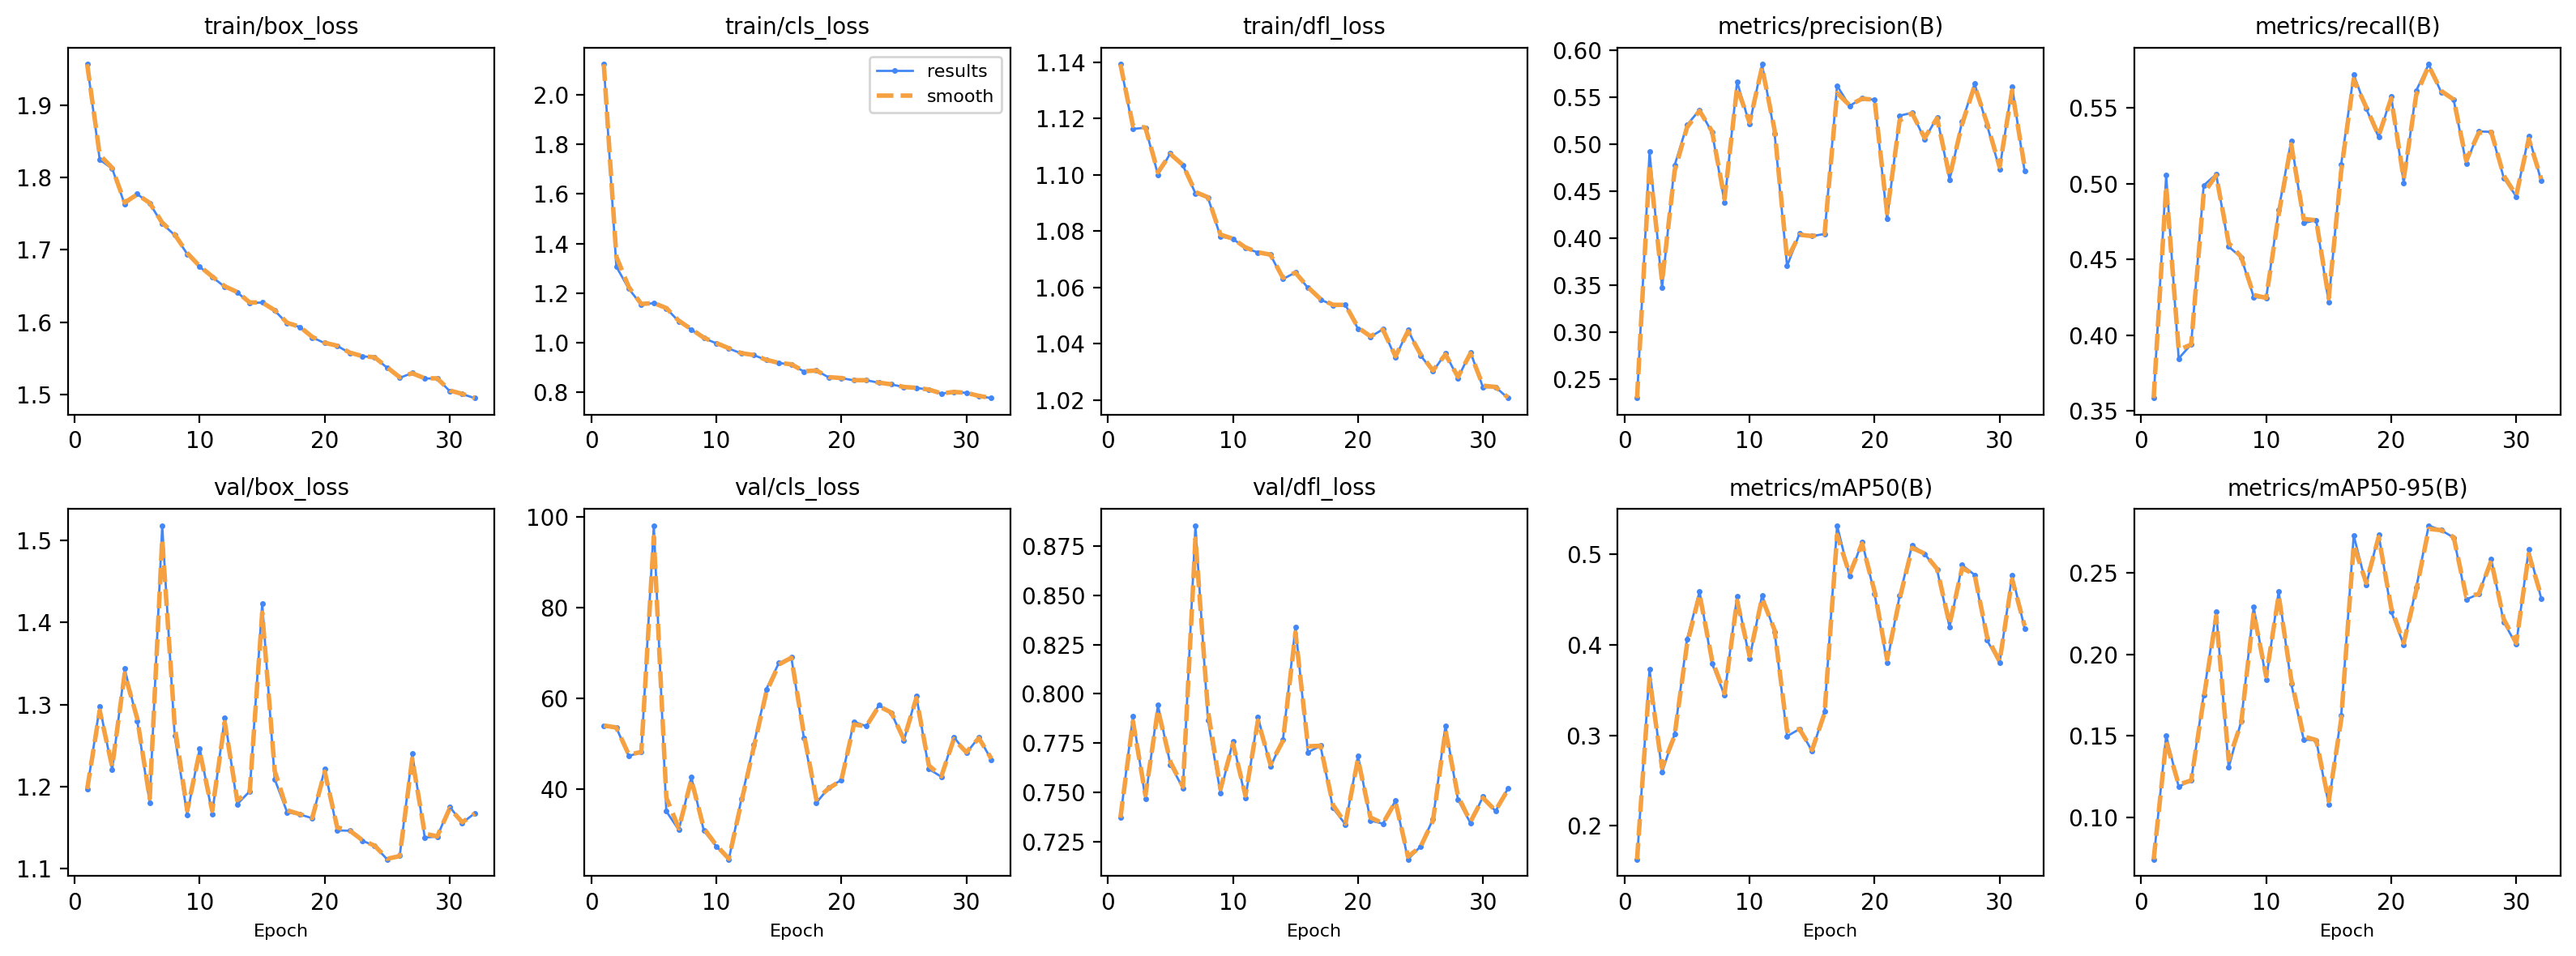

The file beside this chart, header and first rows:
epoch, time, train/box_loss, train/cls_loss, train/dfl_loss, metrics/precision(B), metrics/recall(B), metrics/mAP50(B), metrics/mAP50-95(B), val/box_loss, val/cls_loss, val/dfl_loss, lr/pg0, lr/pg1, lr/pg2
1, 2803, 1.957, 2.123, 1.139, 0.2303, 0.3585, 0.1627, 0.07432, 1.197, 53.99, 0.7373, 0.0001996, 0.0001996, 0.008204
2, 5663, 1.825, 1.307, 1.116, 0.4923, 0.5056, 0.3731, 0.1504, 1.298, 53.53, 0.7886, 0.0003996, 0.0003996, 0.006404
3, 8514, 1.812, 1.218, 1.117, 0.3476, 0.3846, 0.2589, 0.1189, 1.221, 47.24, 0.7467, 0.0005996, 0.0005996, 0.004604
4, 11273, 1.763, 1.153, 1.1, 0.4776, 0.394, 0.3014, 0.1229, 1.344, 48.19, 0.7943, 0.0007995, 0.0007995, 0.002804
5, 14052, 1.777, 1.16, 1.108, 0.5208, 0.4988, 0.4062, 0.1752, 1.28, 98.03, 0.7641, 0.0009994, 0.0009994, 0.001003
6, 16846, 1.764, 1.139, 1.103, 0.5367, 0.5061, 0.459, 0.2261, 1.181, 35.09, 0.7523, 0.0009996, 0.0009996, 0.0009996
7, 19631, 1.736, 1.086, 1.093, 0.5128, 0.4584, 0.3792, 0.1307, 1.518, 30.98, 0.8852, 0.0009995, 0.0009995, 0.0009995
8, 22385, 1.72, 1.053, 1.092, 0.4384, 0.4512, 0.3444, 0.159, 1.262, 42.64, 0.7868, 0.0009993, 0.0009993, 0.0009993
9, 25160, 1.694, 1.018, 1.078, 0.5667, 0.4252, 0.454, 0.2291, 1.166, 30.79, 0.7498, 0.000999, 0.000999, 0.000999
10, 27918, 1.676, 0.9976, 1.077, 0.5214, 0.4244, 0.3846, 0.1845, 1.247, 27.38, 0.776, 0.0009988, 0.0009988, 0.0009988
11, 30716, 1.662, 0.9766, 1.074, 0.5853, 0.4826, 0.455, 0.2388, 1.167, 24.49, 0.7471, 0.0009985, 0.0009985, 0.0009985
12, 33544, 1.649, 0.957, 1.072, 0.5118, 0.5283, 0.4146, 0.1821, 1.284, 37.75, 0.7885, 0.0009982, 0.0009982, 0.0009982
13, 36398, 1.641, 0.9501, 1.072, 0.3709, 0.474, 0.299, 0.1478, 1.179, 49.85, 0.7631, 0.0009978, 0.0009978, 0.0009978
14, 39242, 1.626, 0.9302, 1.063, 0.4053, 0.4758, 0.3069, 0.1474, 1.194, 62, 0.7769, 0.0009974, 0.0009974, 0.0009974
15, 42082, 1.627, 0.9181, 1.065, 0.4025, 0.4215, 0.2825, 0.1081, 1.423, 67.75, 0.8339, 0.000997, 0.000997, 0.000997
16, 44921, 1.616, 0.9129, 1.06, 0.4048, 0.5128, 0.3267, 0.1627, 1.209, 68.98, 0.7704, 0.0009966, 0.0009966, 0.0009966
17, 47755, 1.598, 0.8837, 1.056, 0.5626, 0.5719, 0.532, 0.2729, 1.169, 51.31, 0.7738, 0.0009961, 0.0009961, 0.0009961
18, 50583, 1.593, 0.8881, 1.054, 0.541, 0.5494, 0.4759, 0.2426, 1.166, 36.97, 0.7422, 0.0009956, 0.0009956, 0.0009956
19, 53418, 1.579, 0.86, 1.054, 0.5491, 0.5305, 0.5139, 0.2734, 1.162, 40.3, 0.7339, 0.0009951, 0.0009951, 0.0009951
20, 56234, 1.571, 0.8575, 1.045, 0.5475, 0.5575, 0.4563, 0.2262, 1.221, 42, 0.7687, 0.0009945, 0.0009945, 0.0009945
21, 59070, 1.567, 0.8484, 1.042, 0.4206, 0.5003, 0.3801, 0.2059, 1.147, 54.86, 0.7358, 0.0009939, 0.0009939, 0.0009939
22, 61918, 1.557, 0.849, 1.045, 0.5306, 0.5612, 0.4542, 0.2409, 1.146, 53.82, 0.7343, 0.0009933, 0.0009933, 0.0009933
23, 64755, 1.553, 0.8387, 1.035, 0.5337, 0.5787, 0.5103, 0.2789, 1.134, 58.47, 0.746, 0.0009926, 0.0009926, 0.0009926
24, 67583, 1.551, 0.8321, 1.045, 0.5055, 0.5602, 0.5006, 0.2761, 1.128, 56.76, 0.7162, 0.0009919, 0.0009919, 0.0009919
25, 70408, 1.537, 0.8213, 1.036, 0.5291, 0.5551, 0.4831, 0.2716, 1.111, 50.65, 0.7228, 0.0009912, 0.0009912, 0.0009912
26, 73235, 1.523, 0.818, 1.03, 0.4625, 0.5131, 0.4196, 0.2336, 1.116, 60.52, 0.7365, 0.0009905, 0.0009905, 0.0009905
27, 76079, 1.53, 0.8109, 1.036, 0.5245, 0.5344, 0.4883, 0.237, 1.24, 44.41, 0.7839, 0.0009897, 0.0009897, 0.0009897
28, 78914, 1.522, 0.7951, 1.028, 0.5647, 0.5341, 0.4774, 0.2584, 1.138, 42.69, 0.7465, 0.0009889, 0.0009889, 0.0009889
29, 81737, 1.522, 0.8019, 1.037, 0.5202, 0.5038, 0.405, 0.2197, 1.139, 51.46, 0.7346, 0.0009881, 0.0009881, 0.0009881
30, 84564, 1.505, 0.7982, 1.024, 0.4737, 0.4915, 0.3802, 0.2061, 1.176, 47.93, 0.748, 0.0009872, 0.0009872, 0.0009872
31, 87428, 1.5, 0.7849, 1.025, 0.5616, 0.5314, 0.4773, 0.2643, 1.156, 51.38, 0.7406, 0.0009863, 0.0009863, 0.0009863
32, 90284, 1.495, 0.7768, 1.021, 0.4716, 0.5017, 0.4183, 0.2342, 1.168, 46.43, 0.7522, 0.0009854, 0.0009854, 0.0009854
